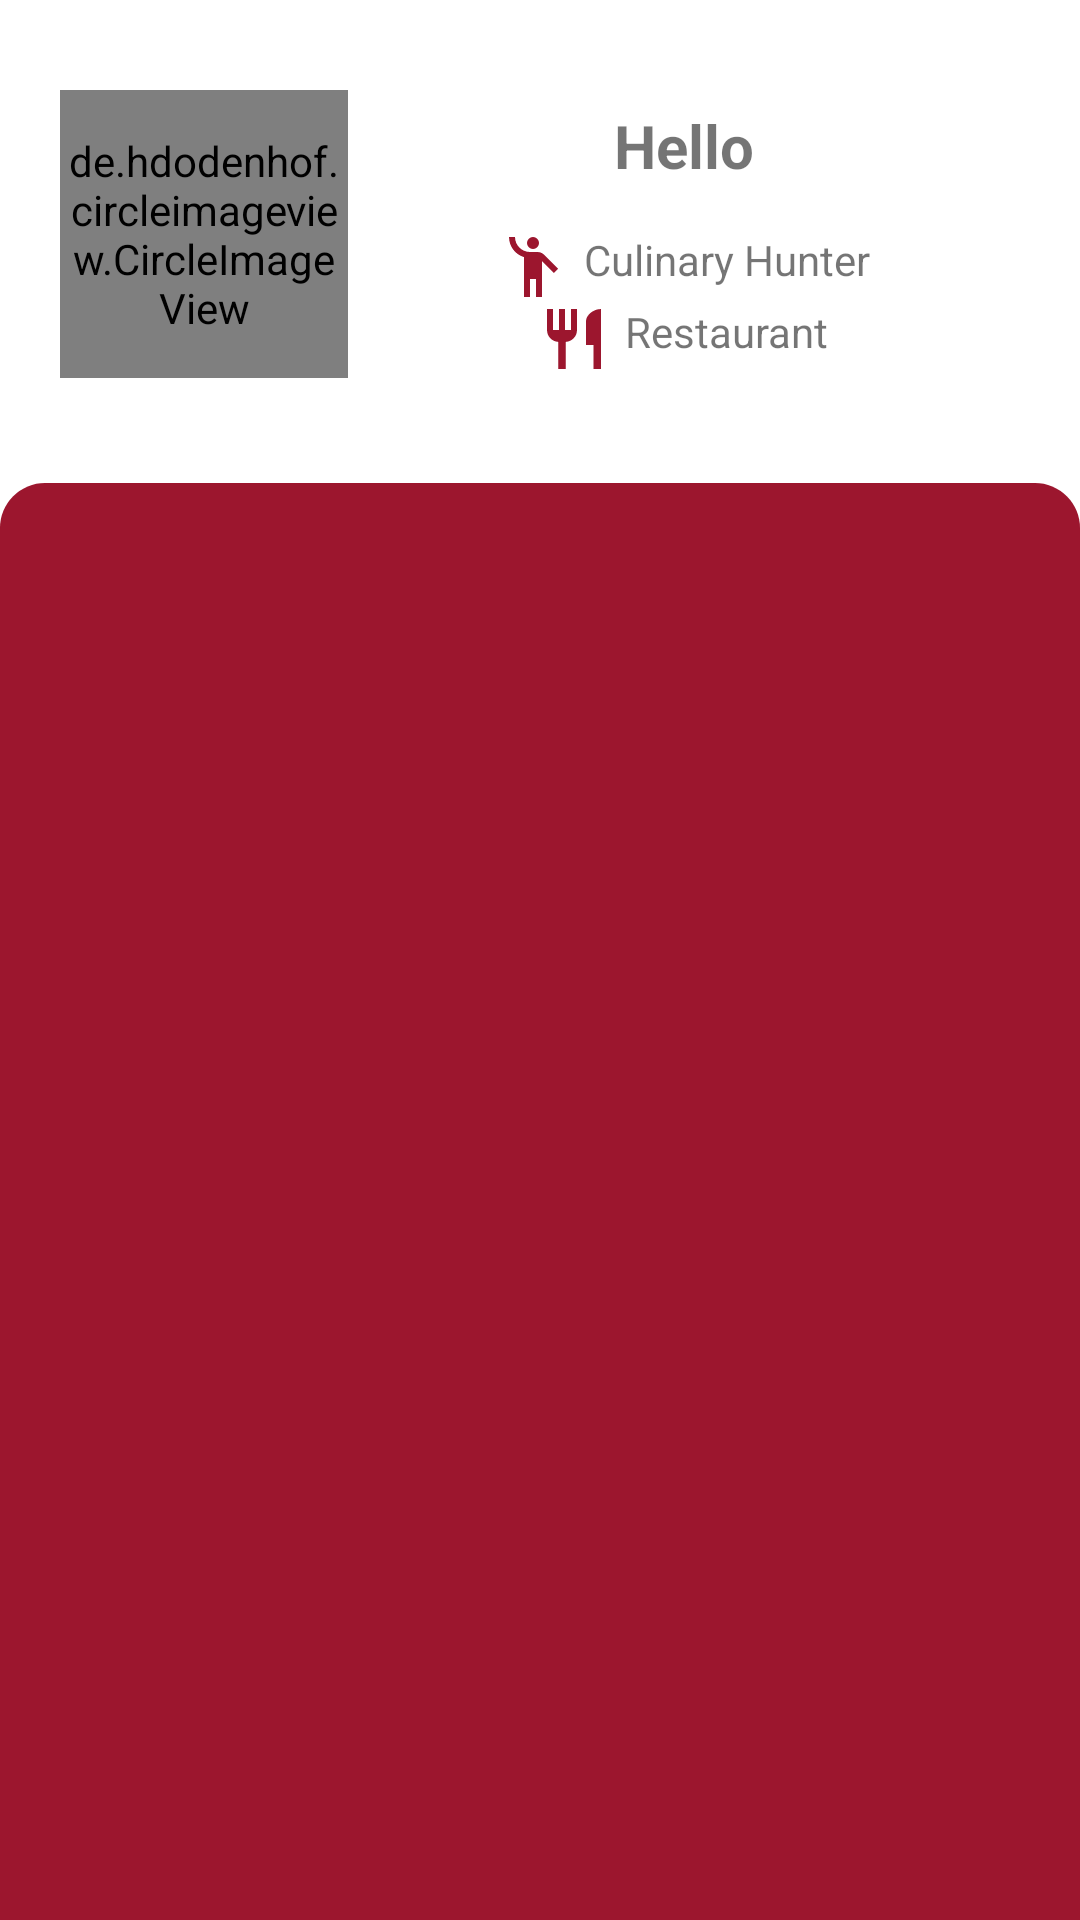

Android layout source for this screen:
<!-- AndroidManifest.xml: application theme Theme.Gadogado -->
<!-- res/layout/activity_view_profile_page.xml -->
<?xml version="1.0" encoding="utf-8"?>
<LinearLayout xmlns:android="http://schemas.android.com/apk/res/android"
    xmlns:app="http://schemas.android.com/apk/res-auto"
    xmlns:tools="http://schemas.android.com/tools"
    android:layout_width="match_parent"
    android:layout_height="match_parent"
    tools:context=".ViewProfilePage"
    android:orientation="vertical">

        <LinearLayout
            android:layout_width="match_parent"
            android:layout_height="wrap_content"
            android:orientation="horizontal"
            android:layout_marginTop="20dp"
            android:layout_marginBottom="20dp"
            android:layout_marginLeft="20dp"
            android:layout_marginRight="20dp"
            >

            <LinearLayout
                android:layout_gravity="center"
                android:layout_width="wrap_content"
                android:layout_height="wrap_content"
                android:orientation="horizontal"
                android:paddingTop="15dp"
                android:layout_marginBottom="10dp">
                <de.hdodenhof.circleimageview.CircleImageView xmlns:app="http://schemas.android.com/apk/res-auto"
                    android:id="@+id/profile_image"
                    android:layout_width="96dp"
                    android:layout_height="96dp"
                    android:src="@drawable/ic_baseline_person_24"
                    app:civ_border_color="#FF9C162E"
                    app:civ_border_width="2dp" />
            </LinearLayout>



            <LinearLayout
                android:layout_width="match_parent"
                android:layout_height="match_parent"
                android:orientation="vertical"
                >
                <TextView
                    android:layout_marginTop="15dp"
                    android:id="@+id/profile_username"
                    android:gravity="center"
                    android:textStyle="bold"
                    android:textSize="20dp"
                    android:layout_marginBottom="15dp"
                    android:layout_width="match_parent"
                    android:layout_height="wrap_content"
                    android:text="Hello"
                    />
                <TextView
                    android:layout_gravity="center"
                    android:id="@+id/profile_status_culinary_hunter"
                    android:layout_width="wrap_content"
                    android:layout_height="wrap_content"
                    android:drawablePadding="5dp"
                    android:drawableLeft="@drawable/ic_baseline_emoji_people_24"
                    android:text="Culinary Hunter" />
                <TextView
                    android:layout_gravity="center"
                    android:id="@+id/profile_status_restaurant"
                    android:layout_width="wrap_content"
                    android:drawablePadding="5dp"
                    android:layout_height="wrap_content"
                    android:drawableLeft="@drawable/ic_baseline_restaurant_24"
                    android:text="Restaurant" />
            </LinearLayout>
        </LinearLayout>


        <androidx.recyclerview.widget.RecyclerView
            android:id="@+id/profile_rv"
            android:paddingTop="20dp"
            android:layout_width="match_parent"
            android:layout_height="match_parent"
            android:background="@drawable/recycler_layout"
            />

</LinearLayout>
<!-- resources referenced by this layout -->
<resources>
  <!-- drawable ic_baseline_emoji_people_24 (drawable) -->
  <vector android:height="24dp" android:tint="#9C162E"
      android:viewportHeight="24" android:viewportWidth="24"
      android:width="24dp" xmlns:android="http://schemas.android.com/apk/res/android">
      <path android:fillColor="@android:color/white" android:pathData="M12,4m-2,0a2,2 0,1 1,4 0a2,2 0,1 1,-4 0"/>
      <path android:fillColor="@android:color/white" android:pathData="M15.89,8.11C15.5,7.72 14.83,7 13.53,7c-0.21,0 -1.42,0 -2.54,0C8.24,6.99 6,4.75 6,2H4c0,3.16 2.11,5.84 5,6.71V22h2v-6h2v6h2V10.05L18.95,14l1.41,-1.41L15.89,8.11z"/>
  </vector>
  <!-- drawable ic_baseline_restaurant_24 (drawable) -->
  <vector android:height="24dp" android:tint="#9C162E"
      android:viewportHeight="24" android:viewportWidth="24"
      android:width="24dp" xmlns:android="http://schemas.android.com/apk/res/android">
      <path android:fillColor="@android:color/white" android:pathData="M11,9L9,9L9,2L7,2v7L5,9L5,2L3,2v7c0,2.12 1.66,3.84 3.75,3.97L6.75,22h2.5v-9.03C11.34,12.84 13,11.12 13,9L13,2h-2v7zM16,6v8h2.5v8L21,22L21,2c-2.76,0 -5,2.24 -5,4z"/>
  </vector>
  <!-- drawable recycler_layout (drawable) -->
  <?xml version="1.0" encoding="UTF-8"?>
  <shape xmlns:android="http://schemas.android.com/apk/res/android">
  
      <solid
          android:width="3dp"
          android:color="#FF9C162E"
          />
  
      <padding android:left="1dp"
          android:top="1dp"
          android:right="1dp"
          android:bottom="1dp"
          />
  
      <corners
          android:topLeftRadius="15dp"
          android:topRightRadius="15dp"/>
  </shape>
  <style name="Theme.Gadogado" parent="Theme.MaterialComponents.DayNight.NoActionBar">
          
          <item name="colorPrimary">#C7334C</item>
          <item name="colorPrimaryVariant">#5C162E</item>
          <item name="colorOnPrimary">@color/white</item>
          
          <item name="colorSecondary">#D7443E</item>
          <item name="colorSecondaryVariant">#BFBFBF</item>
          <item name="colorOnSecondary">@color/black</item>
          
          <item name="android:statusBarColor" tools:targetApi="l">?attr/colorPrimaryVariant</item>
          
      </style>
  <color name="white">#FFFFFFFF</color>
  <color name="black">#FF000000</color>
</resources>
